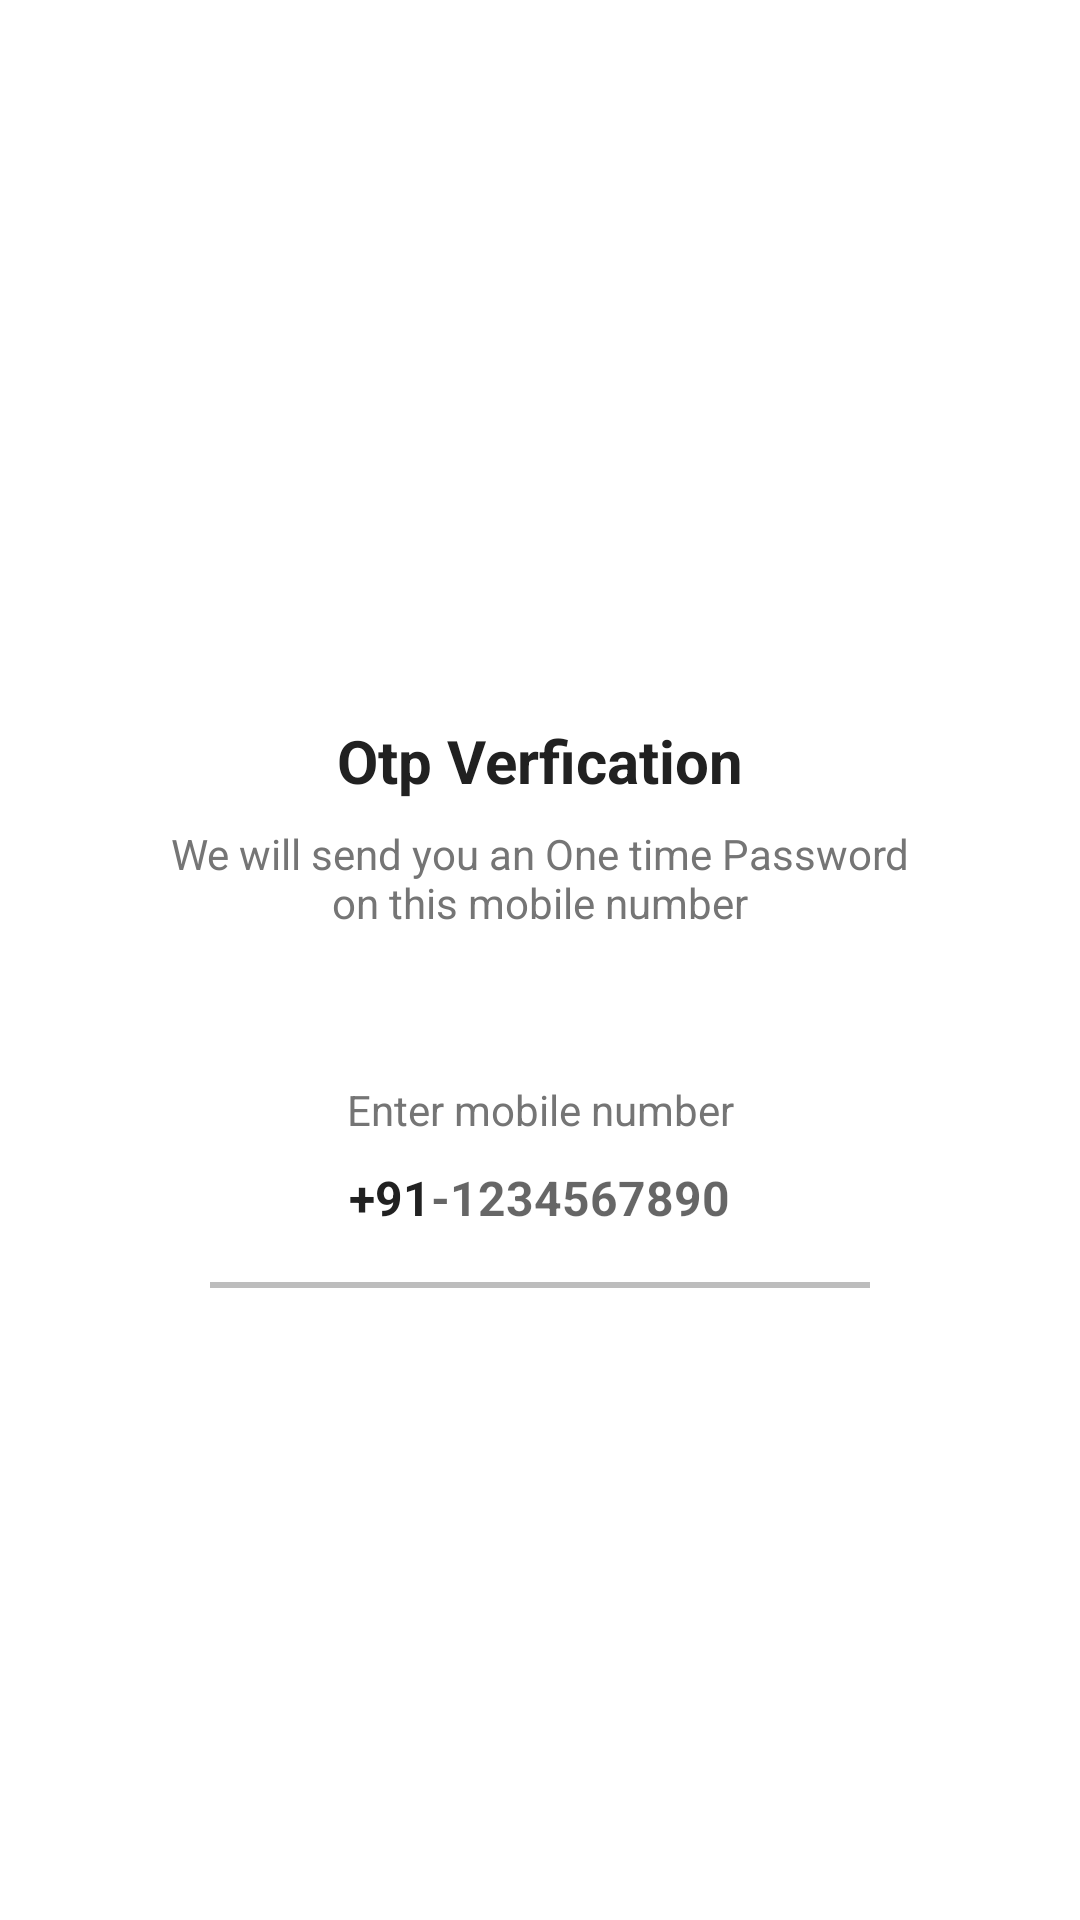

This screen was rendered from an Android layout file. Write that file and the resources it references.
<!-- AndroidManifest.xml: application theme Theme.Let_me_have_one -->
<!-- res/layout/activity_auth.xml -->
<?xml version="1.0" encoding="utf-8"?>
<layout xmlns:android="http://schemas.android.com/apk/res/android"
    xmlns:tools="http://schemas.android.com/tools">

  <data>

  </data>

  <ScrollView
      android:overScrollMode="never"
      android:scrollbars="none"
      android:layout_width="match_parent"
      android:layout_height="match_parent"
      tools:context=".Authentication.SendOtpActivity">

    <LinearLayout
        android:layout_width="match_parent"
        android:layout_height="wrap_content"
        android:gravity="center_horizontal"
        android:orientation="vertical">

      <ImageView
          android:layout_width="130dp"
          android:layout_height="130dp"
          android:layout_marginTop="80dp"
          android:contentDescription="@string/app_name"
          android:src="@drawable/paper_plane" />

      <TextView
          android:layout_width="wrap_content"
          android:layout_height="wrap_content"
          android:layout_marginTop="30dp"
          android:text="Otp Verfication"
          android:textColor="@color/colorTextPrimary"
          android:textSize="20sp"
          android:textStyle="bold" />

      <TextView
          android:layout_width="match_parent"
          android:layout_height="wrap_content"
          android:layout_marginStart="50dp"
          android:layout_marginTop="8dp"
          android:layout_marginEnd="50dp"
          android:gravity="center"
          android:text="We will send you an One time Password on this mobile number"
          android:textColor="@color/colorTextSecondary"
          android:textSize="14sp" />

      <TextView
          android:layout_width="match_parent"
          android:layout_height="wrap_content"
          android:layout_marginStart="30dp"
          android:layout_marginEnd="30dp"
          android:gravity="center"
          android:layout_marginTop="50dp"
          android:text="Enter mobile number"
          android:textColor="@color/colorTextSecondary"
          android:textSize="14sp" />

      <LinearLayout
          android:layout_width="match_parent"
          android:layout_height="wrap_content"
          android:layout_marginStart="60dp"
          android:layout_marginEnd="60dp"
          android:gravity="center"
          android:orientation="horizontal">

        <TextView
            android:layout_width="wrap_content"
            android:layout_height="40dp"
            android:gravity="center"
            android:text="+91"
            android:textColor="@color/colorTextPrimary"
            android:textSize="16sp"
            android:textStyle="bold" />

        <EditText
            android:id="@+id/inputMobileNumber"
            android:layout_width="wrap_content"
            android:layout_height="40dp"
            android:background="@null"
            android:hint="-1234567890"
            android:imeOptions="actionDone"
            android:importantForAutofill="no"
            android:inputType="number"
            android:textColor="@color/colorTextPrimary"
            android:textSize="16sp"
            android:textStyle="bold" />

      </LinearLayout>

      <View
          android:layout_width="match_parent"
          android:layout_height="2dp"
          android:layout_marginStart="70dp"
          android:layout_marginTop="8dp"
          android:layout_marginEnd="70dp"
          android:background="@color/colorDivider" />

      <FrameLayout
          android:layout_width="match_parent"
          android:layout_height="wrap_content">

        <Button
            android:id="@+id/buttonGetOtp"
            android:layout_width="match_parent"
            android:layout_height="wrap_content"
            android:layout_margin="30dp"
            android:background="@drawable/background_button"
            android:text="Get Otp"
            android:textColor="@color/colorWhite"
            android:textSize="16sp"
            android:textStyle="bold" />
      
        <ProgressBar
          android:id="@+id/progressBar"
            android:layout_width="40dp"
            android:layout_height="40dp"
          android:layout_gravity="center"
          android:visibility="gone"/>

      </FrameLayout>



    </LinearLayout>

  </ScrollView>
</layout>
<!-- resources referenced by this layout -->
<resources>
  <color name="colorDivider">#BDBDBD</color>
  <color name="colorTextPrimary">#212121</color>
  <color name="colorTextSecondary">#757575</color>
  <color name="colorWhite">#ffffff</color>
  <string name="app_name">Let_me_have_one</string>
  <style name="Theme.Let_me_have_one" parent="Theme.MaterialComponents.DayNight.NoActionBar">
          
          <item name="colorPrimary">@color/blue</item>
          <item name="colorPrimaryVariant">@color/purple_700</item>
          <item name="colorOnPrimary">@color/white</item>
          
          <item name="colorSecondary">@color/teal_200</item>
          <item name="colorSecondaryVariant">@color/teal_700</item>
          <item name="colorOnSecondary">@color/black</item>
          
          <item name="android:statusBarColor">?attr/colorPrimaryVariant</item>
          
      </style>
  <color name="blue">#009bdc</color>
  <color name="purple_700">#FF3700B3</color>
  <color name="white">#FFFFFFFF</color>
  <color name="teal_200">#FF03DAC5</color>
  <color name="teal_700">#FF018786</color>
  <color name="black">#FF000000</color>
</resources>
